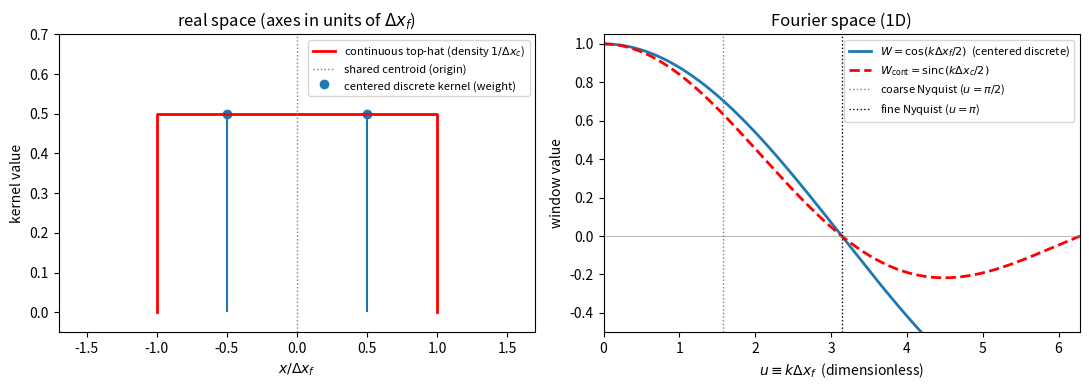

The script that saved this image:
"""Figure: discrete 2-sample averaging kernel vs continuous coarse-cell top-hat.

Shows both the real-space shapes and their Fourier-space window functions, so
the reader can see where the exact discrete W (cos) agrees with the continuous
top-hat limit (sinc) and where they diverge near the coarse Nyquist.

All horizontal axes are in units of the fine spacing dx_f, so dx_c = 2.
"""
import numpy as np
import matplotlib.pyplot as plt

fig, ax = plt.subplots(1, 2, figsize=(11, 4))

# --- Real-space comparison (both centered on origin, convention A) ---
# Centered discrete kernel: stems at x = ±0.5 dx_f, weight 1/2 each. Sum = 1.
ax[0].stem([-0.5, 0.5], [0.5, 0.5], linefmt='C0-', markerfmt='C0o', basefmt=' ',
           label=r'centered discrete kernel (weight)')
# Continuous top-hat: width dx_c = 2 dx_f, height 1/dx_c = 1/2 in these units,
# centered on origin -> spans [-1, 1].
xt = np.array([-1.0, -1.0, 1.0, 1.0])
yt = np.array([ 0.0,  0.5, 0.5, 0.0])
ax[0].plot(xt, yt, 'r-', lw=2,
           label=r'continuous top-hat (density $1/\Delta x_c$)')
ax[0].axvline(0.0, color='gray', ls=':', lw=1, label='shared centroid (origin)')
ax[0].set_xlim(-1.7, 1.7)
ax[0].set_ylim(-0.05, 0.7)
ax[0].set_xlabel(r'$x / \Delta x_f$')
ax[0].set_ylabel('kernel value')
ax[0].set_title(r'real space (axes in units of $\Delta x_f$)')
ax[0].legend(fontsize=8, loc='upper right')

# --- Fourier-space comparison (extend past fine Nyquist to show side lobes) ---
u = np.linspace(0, 2*np.pi, 800)
W      = np.cos(u/2)
W_cont = np.where(u > 0, np.sin(u)/u, 1.0)
ax[1].plot(u, W,      'C0-', lw=2,
           label=r'$W = \cos(k\Delta x_f/2)$  (centered discrete)')
ax[1].plot(u, W_cont, 'r--', lw=2,
           label=r'$W_{\rm cont} = \mathrm{sinc}(k\Delta x_c/2)$')
ax[1].axvline(np.pi/2, color='gray',  ls=':', lw=1,
              label=r'coarse Nyquist ($u = \pi/2$)')
ax[1].axvline(np.pi,   color='black', ls=':', lw=1,
              label=r'fine Nyquist ($u = \pi$)')
ax[1].axhline(0, color='gray', lw=0.4)
ax[1].set_xlim(0, 2*np.pi)
ax[1].set_ylim(-0.5, 1.05)
ax[1].set_xlabel(r'$u \equiv k\Delta x_f$  (dimensionless)')
ax[1].set_ylabel('window value')
ax[1].set_title('Fourier space (1D)')
ax[1].legend(fontsize=8, loc='upper right')

# Annotate the values at the coarse Nyquist.
print(f"At k Δx_f = π/2  (coarse Nyquist):")
print(f"   W (discrete) = cos(π/4)  = {np.cos(np.pi/4):.4f}")
print(f"   W_cont       = sinc(π/2) = {np.sin(np.pi/2)/(np.pi/2):.4f}")

plt.tight_layout()
plt.savefig('window_compare.pdf')
print("wrote window_compare.pdf")
